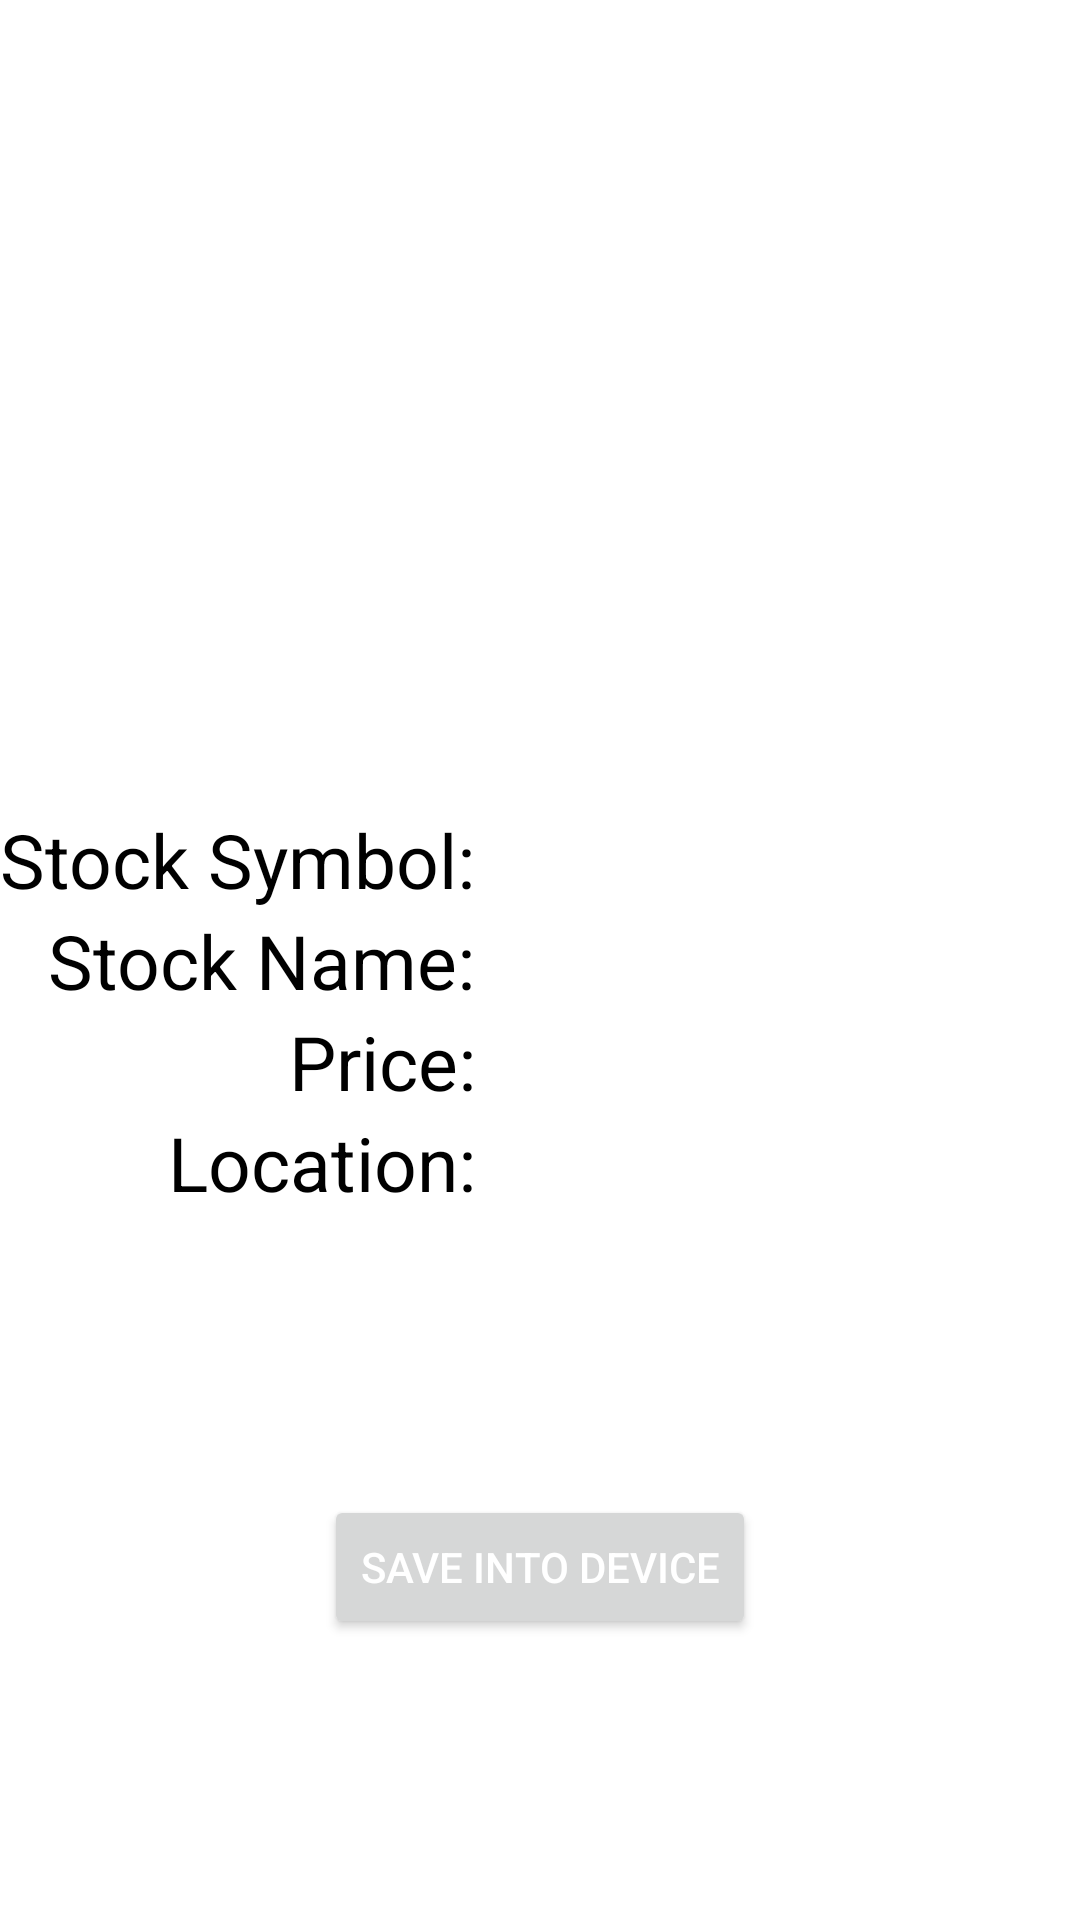

Write the Android layout XML for this screen, with the resource values it uses.
<!-- AndroidManifest.xml: application theme Theme.Stock_Price -->
<!-- res/layout/activity_stock_info.xml -->
<?xml version="1.0" encoding="utf-8"?>
<androidx.constraintlayout.widget.ConstraintLayout xmlns:android="http://schemas.android.com/apk/res/android"
    xmlns:app="http://schemas.android.com/apk/res-auto"
    xmlns:tools="http://schemas.android.com/tools"
    android:layout_width="match_parent"
    android:layout_height="match_parent"
    tools:context=".StockInfoActivity">

    <TextView
        android:id="@+id/stockSymbolTitle"
        android:layout_width="wrap_content"
        android:layout_height="wrap_content"
        android:text="@string/stock_symbol_string"
        android:textSize="25sp"
        android:textColor="@color/black"
        app:layout_constraintBottom_toTopOf="@+id/stockNameTitle"
        app:layout_constraintStart_toStartOf="parent"
        />

    <TextView
        android:id="@+id/symbolOfStock"
        android:layout_width="wrap_content"
        android:layout_height="wrap_content"
        android:text=""
        android:textColor="@color/red"
        android:textSize="25sp"
        app:layout_constraintBottom_toTopOf="@+id/nameOfStock"
        app:layout_constraintEnd_toEndOf="parent"
        app:layout_constraintStart_toEndOf="@+id/stockSymbolTitle" />

    <TextView
        android:id="@+id/nameOfStock"
        android:layout_width="wrap_content"
        android:layout_height="wrap_content"
        android:text=""
        android:textColor="@color/blue"
        android:textSize="25sp"

        app:layout_constraintBottom_toBottomOf="parent"
        app:layout_constraintEnd_toEndOf="parent"
        app:layout_constraintStart_toEndOf="@+id/stockNameTitle"
        app:layout_constraintTop_toTopOf="parent" />

    <TextView
        android:id="@+id/priceOfStock"
        android:layout_width="wrap_content"
        android:layout_height="wrap_content"
        android:text=""
        android:textColor="@color/pink"
        android:textSize="25sp"
        app:layout_constraintEnd_toEndOf="parent"
        app:layout_constraintStart_toEndOf="@+id/stockPriceTitle"
        app:layout_constraintTop_toBottomOf="@+id/nameOfStock" />

    <TextView
        android:id="@+id/stockNameTitle"
        android:layout_width="wrap_content"
        android:layout_height="wrap_content"
        android:text="@string/stock_name_string"
        android:textColor="@color/black"

        android:textSize="25sp"
        app:layout_constraintBottom_toBottomOf="parent"
        app:layout_constraintEnd_toEndOf="@+id/stockSymbolTitle"
        app:layout_constraintTop_toTopOf="parent" />

    <TextView
        android:id="@+id/stockPriceTitle"
        android:layout_width="wrap_content"
        android:layout_height="wrap_content"
        android:text="@string/price_string"
        android:textSize="25sp"
        android:textColor="@color/black"

        app:layout_constraintEnd_toEndOf="@+id/stockSymbolTitle"
        app:layout_constraintTop_toBottomOf="@+id/stockNameTitle" />

    <TextView
        android:id="@+id/locationOfStock"
        android:layout_width="wrap_content"
        android:layout_height="wrap_content"
        android:text=""
        android:textColor="@color/green"
        android:textSize="25sp"
        app:layout_constraintEnd_toEndOf="parent"
        app:layout_constraintStart_toEndOf="@+id/textView5"
        app:layout_constraintTop_toBottomOf="@+id/priceOfStock" />

    <TextView
        android:id="@+id/textView5"
        android:layout_width="wrap_content"
        android:layout_height="wrap_content"
        android:text="@string/location_string"
        android:textColor="@color/black"
        android:textSize="25sp"
        app:layout_constraintEnd_toEndOf="@+id/stockPriceTitle"
        app:layout_constraintTop_toBottomOf="@+id/stockPriceTitle" />

    <Button
        android:id="@+id/stockInfoButton"
        android:layout_width="wrap_content"
        android:layout_height="wrap_content"
        android:text="@string/save_into_device_string"
        android:textColor="@color/white"
        android:onClick="saveData"
        app:layout_constraintBottom_toBottomOf="parent"
        app:layout_constraintEnd_toEndOf="parent"
        app:layout_constraintStart_toStartOf="parent"
        app:layout_constraintTop_toBottomOf="@+id/textView5" />
</androidx.constraintlayout.widget.ConstraintLayout>
<!-- resources referenced by this layout -->
<resources>
  <color name="black">#FF000000</color>
  <color name="blue">#035efc</color>
  <color name="green">#0dff00</color>
  <color name="pink">#ff00bb</color>
  <color name="red">#fc0303</color>
  <color name="white">#FFFFFFFF</color>
  <string name="location_string">Location:</string>
  <string name="price_string">Price:</string>
  <string name="save_into_device_string">Save into device</string>
  <string name="stock_name_string">Stock Name:</string>
  <string name="stock_symbol_string">Stock Symbol:</string>
  <style name="Theme.Stock_Price" parent="Theme.MaterialComponents.DayNight.DarkActionBar">
          
          <item name="colorPrimary">#ff8400</item>
          <item name="colorPrimaryVariant">#ff5500</item>
          <item name="colorOnPrimary">@color/black</item>
          
          <item name="colorSecondary">@color/teal_200</item>
          <item name="colorSecondaryVariant">@color/teal_700</item>
          <item name="colorOnSecondary">@color/black</item>
          
          <item name="android:statusBarColor" tools:targetApi="l">?attr/colorPrimaryVariant</item>
          
      </style>
  <color name="teal_200">#FF03DAC5</color>
  <color name="teal_700">#FF018786</color>
</resources>
